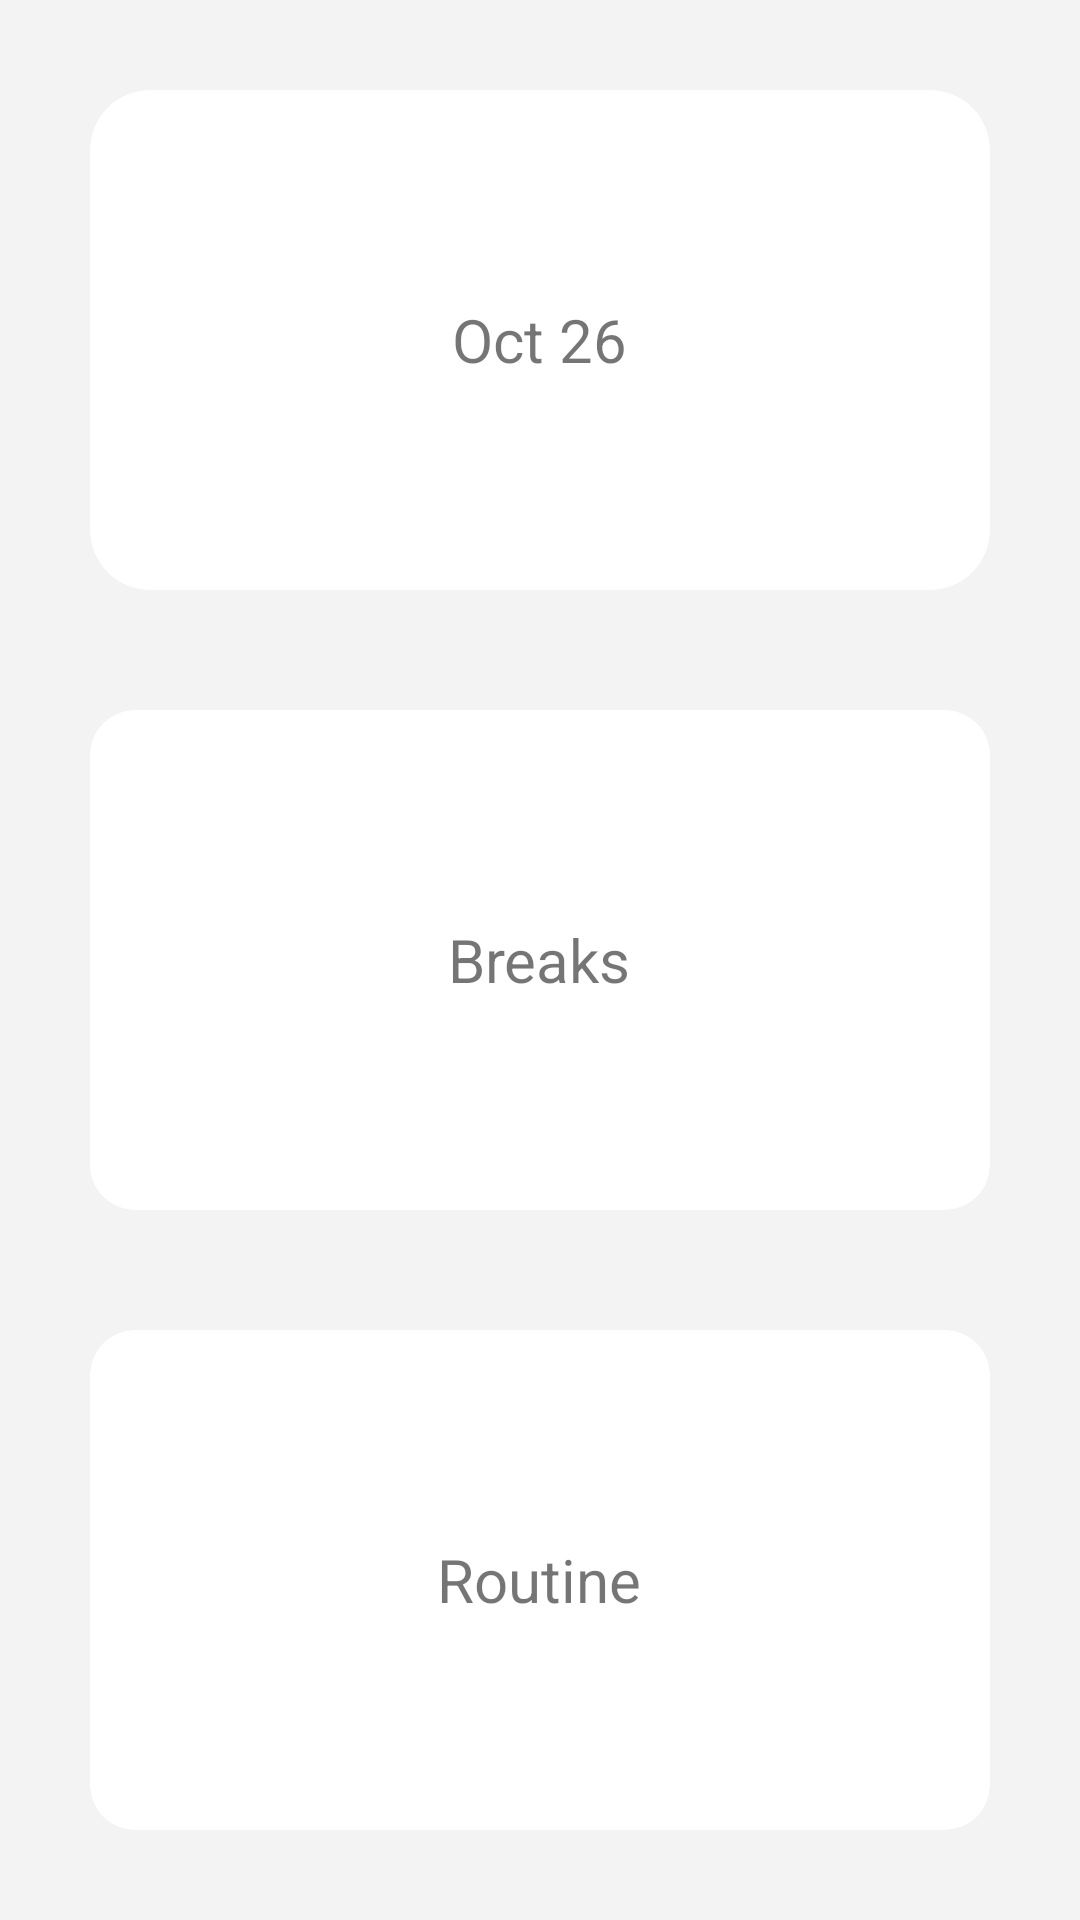

This screen was rendered from an Android layout file. Write that file and the resources it references.
<!-- AndroidManifest.xml: application theme Theme.Lifestyle_Management -->
<!-- res/layout/activity_landing_page.xml -->
<?xml version="1.0" encoding="utf-8"?>

<androidx.constraintlayout.widget.ConstraintLayout xmlns:android="http://schemas.android.com/apk/res/android"
    xmlns:app="http://schemas.android.com/apk/res-auto"
    xmlns:tools="http://schemas.android.com/tools"
    android:layout_width="match_parent"
    android:layout_height="match_parent"
    android:textDirection="anyRtl"
    android:background="#f3f3f3"
    tools:context=".LandingPage">

    <GridLayout
        android:layout_width="0dp"
        android:layout_height="0dp"
        android:layout_margin="10dp"
        android:columnCount="1"
        android:rowCount="3"
        app:layout_constraintBottom_toBottomOf="parent"
        app:layout_constraintEnd_toEndOf="parent"
        app:layout_constraintStart_toStartOf="parent"

        app:layout_constraintTop_toTopOf="parent">

        <androidx.cardview.widget.CardView
            android:id="@+id/date_card"
            android:layout_width="0dp"
            android:layout_height="0dp"
            android:layout_rowWeight="1"
            android:layout_columnWeight="1"
            android:layout_margin="20dp"
            app:cardCornerRadius="20dp"
            app:cardElevation="0dp">

            <RelativeLayout
                android:layout_width="match_parent"
                android:layout_height="match_parent">

                <TextView
                    android:id="@+id/date_text"
                    android:layout_width="151dp"
                    android:layout_height="wrap_content"
                    android:layout_centerInParent="true"
                    android:text="Oct 26"
                    android:textAlignment="center"
                    android:textSize="20sp"></TextView>
            </RelativeLayout>
        </androidx.cardview.widget.CardView>

        <androidx.cardview.widget.CardView
            android:id="@+id/breaks_card"
            android:layout_width="0dp"
            android:layout_height="0dp"
            android:layout_rowWeight="1"
            android:layout_columnWeight="1"
            android:layout_margin="20dp"
            app:cardCornerRadius="15dp"
            app:cardElevation="0dp">
            <RelativeLayout
                android:layout_width="match_parent"
                android:layout_height="match_parent">

                <TextView
                    android:id="@+id/breaks_text"
                    android:layout_width="151dp"
                    android:layout_height="wrap_content"
                    android:layout_centerInParent="true"
                    android:text="Breaks"
                    android:textAlignment="center"
                    android:textSize="20sp"></TextView>
            </RelativeLayout>
        </androidx.cardview.widget.CardView>

        <androidx.cardview.widget.CardView
            android:id="@+id/routine_card"
            android:layout_width="0dp"
            android:layout_height="0dp"
            android:layout_rowWeight="1"
            android:layout_columnWeight="1"
            android:layout_margin="20dp"
            app:cardCornerRadius="15dp"
            app:cardElevation="0dp">
            <RelativeLayout
                android:layout_width="match_parent"
                android:layout_height="match_parent">

                <TextView
                    android:id="@+id/routine_text"
                    android:layout_width="151dp"
                    android:layout_height="wrap_content"
                    android:layout_centerInParent="true"
                    android:text="Routine"
                    android:textAlignment="center"
                    android:textSize="20sp"></TextView>
            </RelativeLayout>
        </androidx.cardview.widget.CardView>


    </GridLayout>

</androidx.constraintlayout.widget.ConstraintLayout>
<!-- resources referenced by this layout -->
<resources>
  <style name="Theme.Lifestyle_Management" parent="Theme.MaterialComponents.DayNight.DarkActionBar">
          
          <item name="colorPrimary">@color/purple_500</item>
          <item name="colorPrimaryVariant">@color/purple_700</item>
          <item name="colorOnPrimary">@color/white</item>
          
          <item name="colorSecondary">@color/teal_200</item>
          <item name="colorSecondaryVariant">@color/teal_700</item>
          <item name="colorOnSecondary">@color/black</item>
          
          <item name="android:statusBarColor">?attr/colorPrimaryVariant</item>
          
      </style>
  <!-- not gathered from this repository: default colours our renderer supplied (Android Studio template values) -->
  <color name="purple_500">#FF6200EE</color>
  <color name="purple_700">#FF3700B3</color>
  <color name="teal_200">#FF03DAC5</color>
  <color name="teal_700">#FF018786</color>
  <color name="black">#FF000000</color>
  <color name="white">#FFFFFFFF</color>
</resources>
